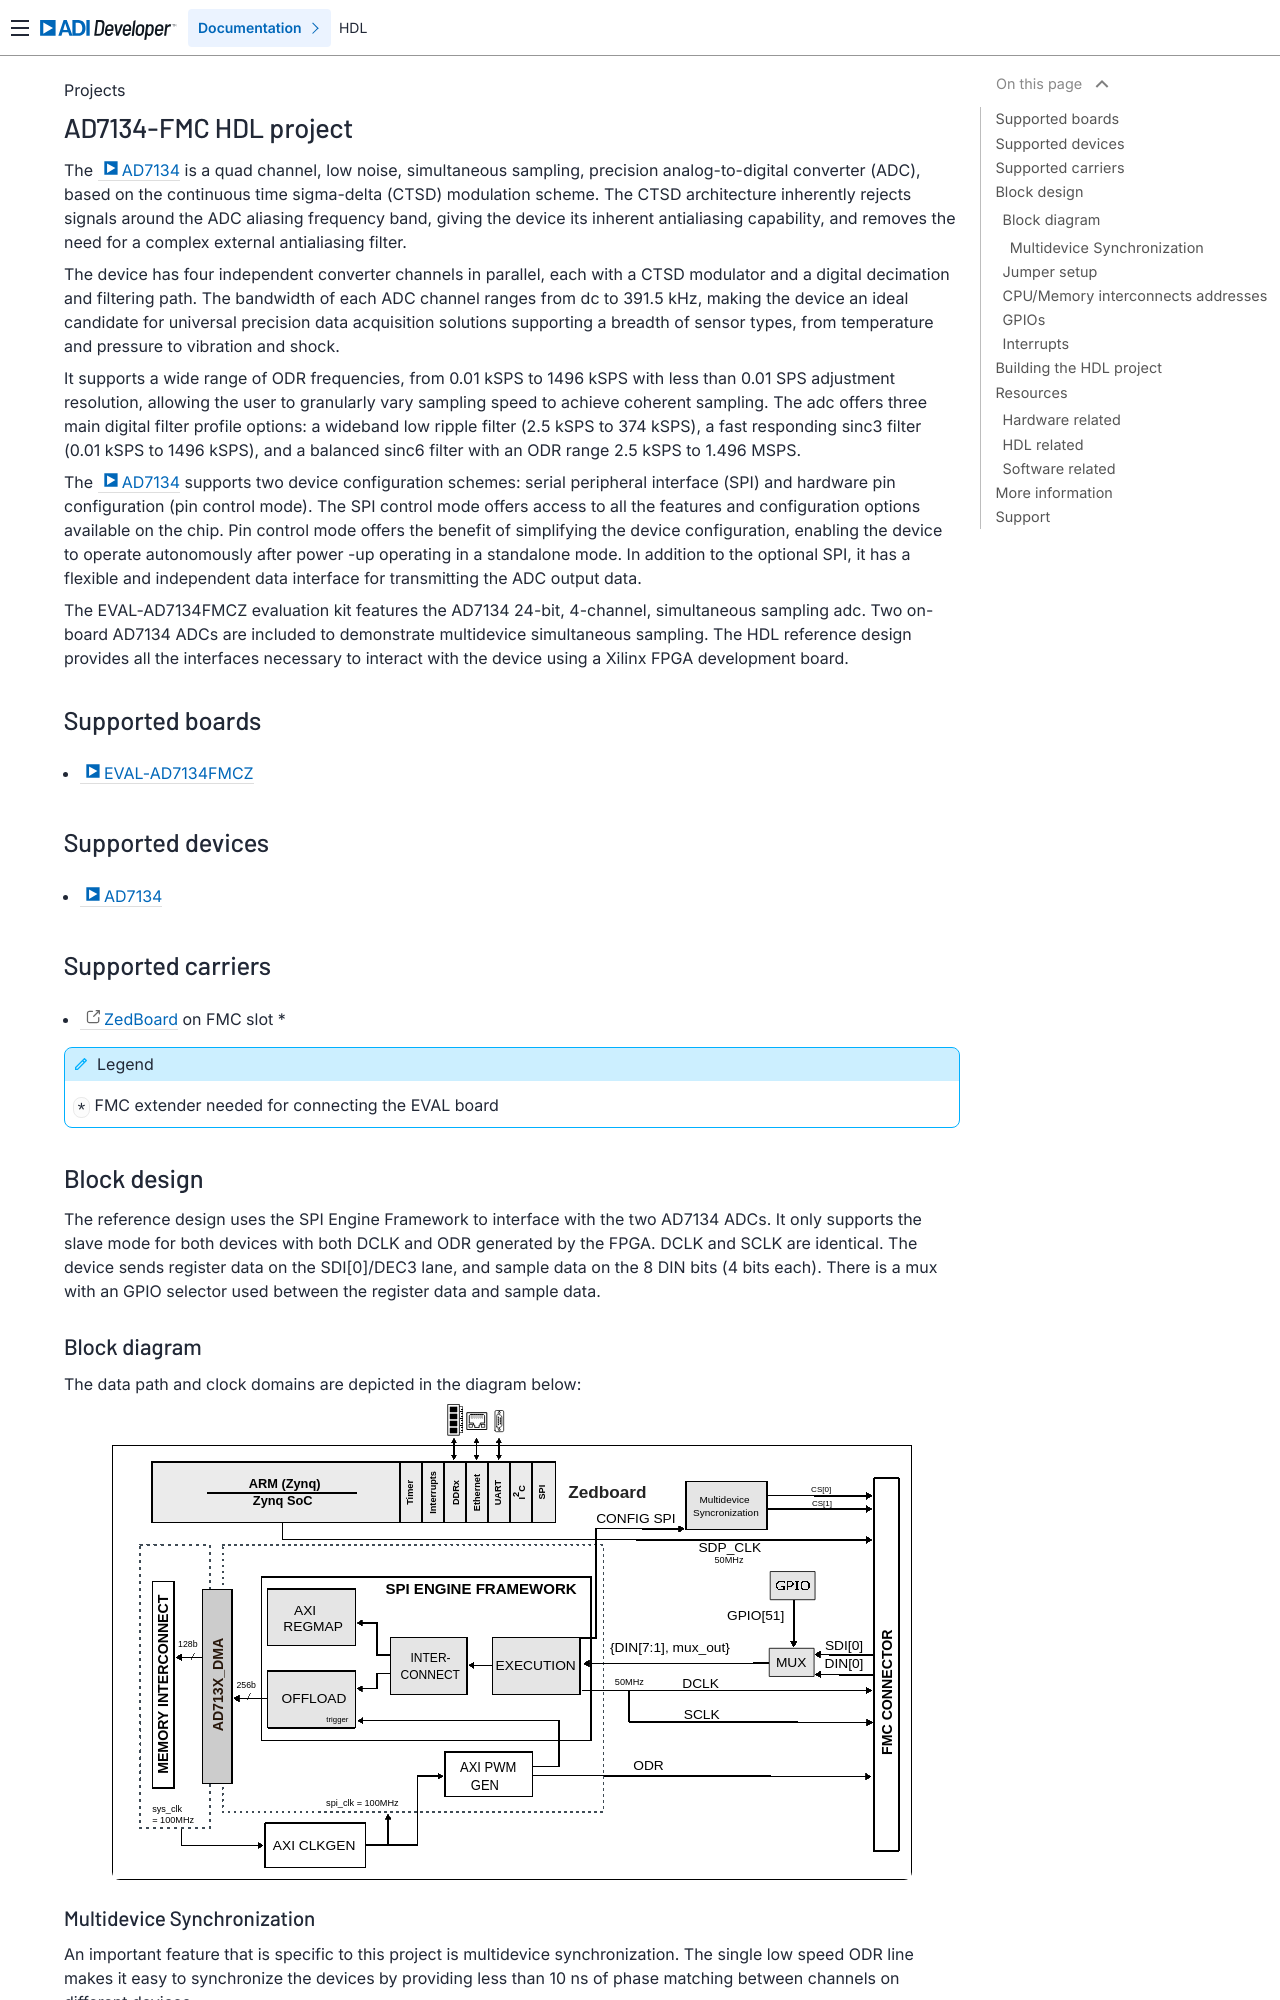

repository: analogdevicesinc/hdl · page: projects/ad7134_fmc/index.html · generator: sphinx

.. _ad7134_fmc:

AD7134-FMC HDL project
===============================================================================

The :adi:`AD7134` is a quad channel, low noise, simultaneous sampling,
precision analog-to-digital converter (ADC), based on the continuous time
sigma-delta (CTSD) modulation scheme. The CTSD architecture inherently rejects
signals around the ADC aliasing frequency band, giving the device its inherent
antialiasing capability, and removes the need for a complex external
antialiasing filter.

The device has four independent converter channels in parallel, each with a
CTSD modulator and a digital decimation and filtering path. The bandwidth of
each ADC channel ranges from dc to 391.5 kHz, making the device an ideal
candidate for universal precision data acquisition solutions supporting a
breadth of sensor types, from temperature and pressure to vibration and shock.

It supports a wide range of ODR frequencies, from 0.01 kSPS to 1496 kSPS
with less than 0.01 SPS adjustment resolution, allowing the user to granularly
vary sampling speed to achieve coherent sampling. The adc offers three main
digital filter profile options: a wideband low ripple filter (2.5 kSPS to 374
kSPS), a fast responding sinc3 filter (0.01 kSPS to 1496 kSPS), and a balanced
sinc6 filter with an ODR range 2.5 kSPS to 1.496 MSPS.


The :adi:`AD7134` supports two device configuration schemes: serial peripheral
interface (SPI) and hardware pin configuration (pin control mode). The SPI
control mode offers access to all the features and configuration options
available on the chip. Pin control mode offers the benefit of simplifying the
device configuration, enabling the device to operate autonomously after power
-up operating in a standalone mode. In addition to the optional SPI, it has a
flexible and independent data interface for transmitting the ADC output data.

The EVAL-AD7134FMCZ evaluation kit features the AD7134 24-bit, 4-channel,
simultaneous sampling adc. Two on-board AD7134 ADCs are included to
demonstrate multidevice simultaneous sampling. The HDL reference design
provides all the interfaces necessary to interact with the device using a
Xilinx FPGA development board.

Supported boards
-------------------------------------------------------------------------------

- :adi:`EVAL-AD7134FMCZ`

Supported devices
-------------------------------------------------------------------------------

- :adi:`AD7134`

Supported carriers
-------------------------------------------------------------------------------

- `ZedBoard <https://digilent.com/shop/zedboard-zynq-7000-arm-fpga-soc-development-board>`__ on FMC slot *

.. admonition:: Legend
   :class: note

   ``*`` FMC extender needed for connecting the EVAL board

Block design
-------------------------------------------------------------------------------

The reference design uses the SPI Engine Framework to interface with the two
AD7134 ADCs. It only supports the slave mode for both devices with both DCLK
and ODR generated by the FPGA. DCLK and SCLK are identical. The device sends
register data on the SDI[0]/DEC3 lane, and sample data on the 8 DIN bits
(4 bits each). There is a mux with an GPIO selector used between the register
data and sample data.

Block diagram
~~~~~~~~~~~~~~~~~~~~~~~~~~~~~~~~~~~~~~~~~~~~~~~~~~~~~~~~~~~~~~~~~~~~~~~~~~~~~~~

The data path and clock domains are depicted in the diagram below:

.. image:: ad713x_hdl.svg
   :width: 800
   :align: center
   :alt: AD7134-FMC/ZED block diagram
